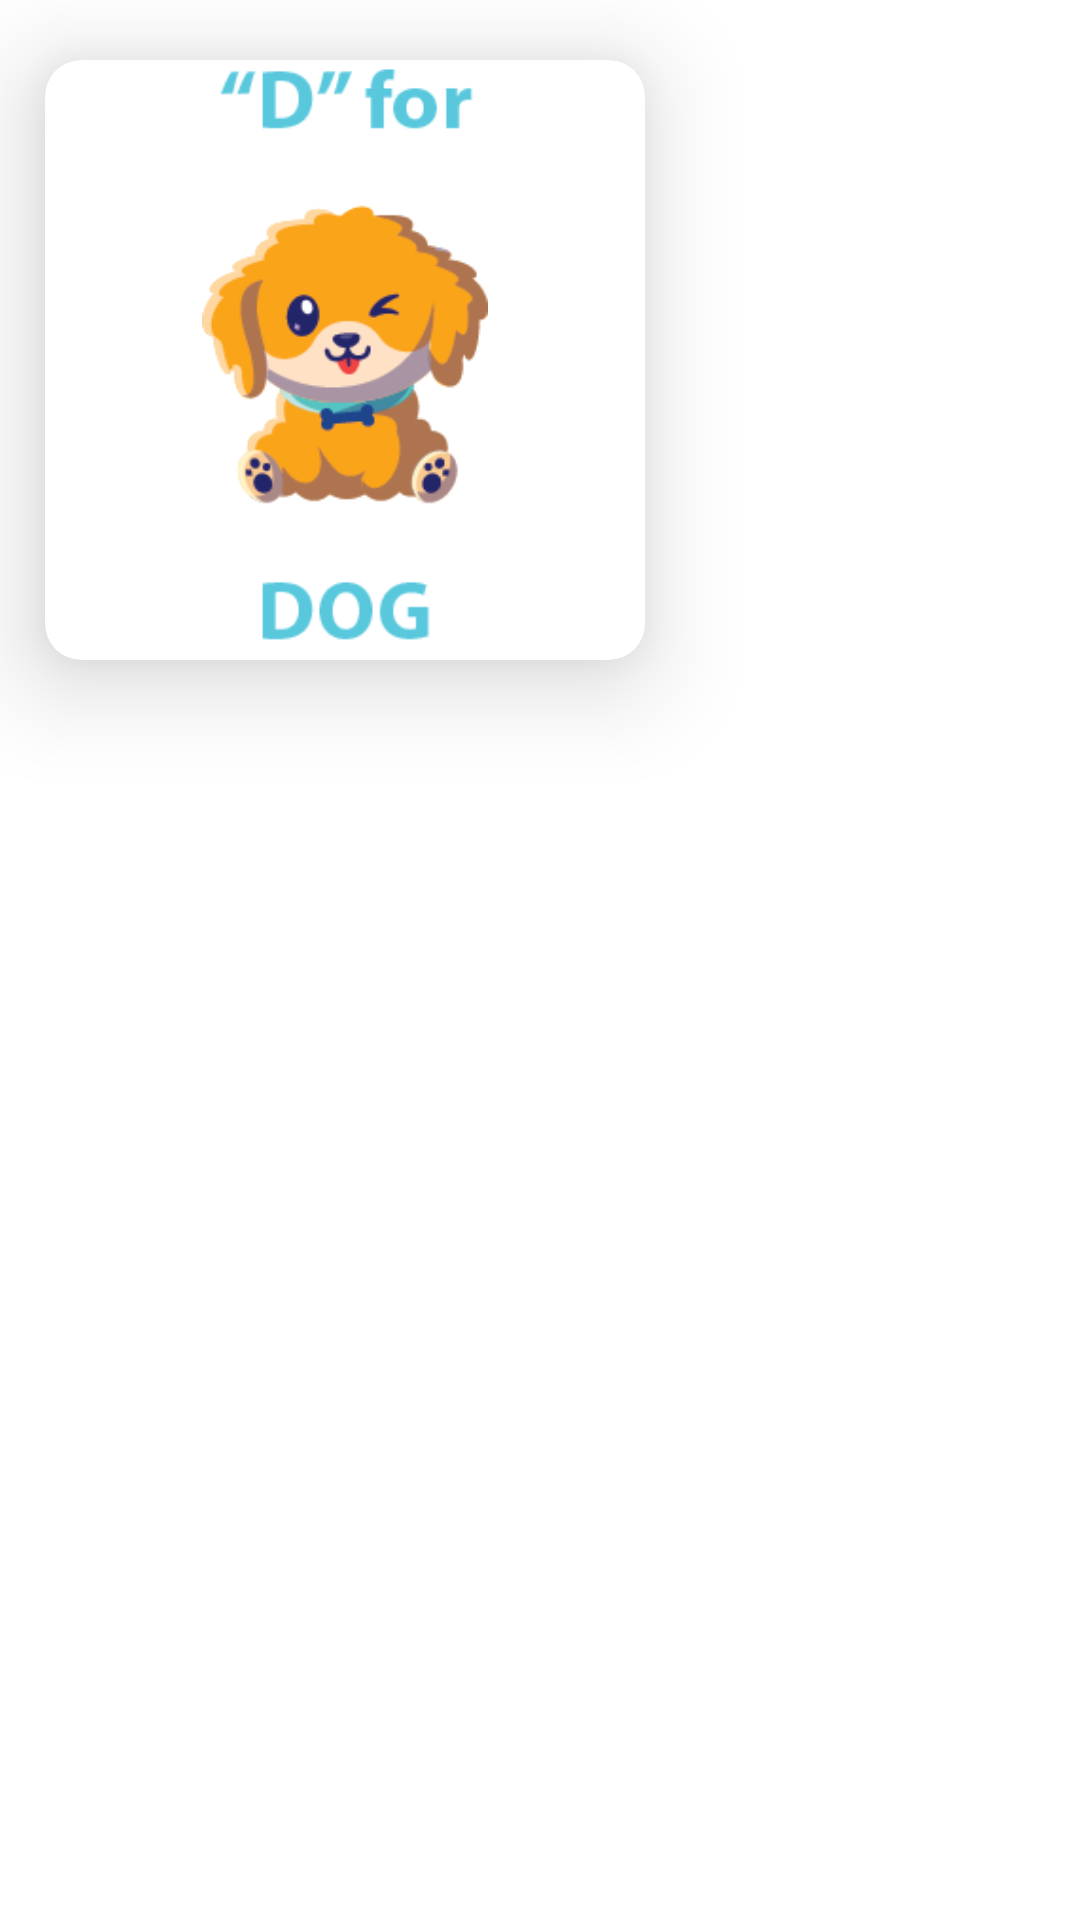

This screen was rendered from an Android layout file. Write that file and the resources it references.
<!-- AndroidManifest.xml: application theme Theme.BrainyBearApp -->
<!-- res/layout/list_alphabet.xml -->
<?xml version="1.0" encoding="utf-8"?>
<LinearLayout
    xmlns:android="http://schemas.android.com/apk/res/android"
    android:layout_width="wrap_content"
    android:layout_height="wrap_content"
    xmlns:app="http://schemas.android.com/apk/res-auto"
    android:orientation="vertical"
    android:background="@color/white">

    <androidx.cardview.widget.CardView
        android:id="@+id/card_alphabet"
        android:layout_width="wrap_content"
        android:layout_height="wrap_content"
        android:layout_gravity="fill"
        android:layout_rowWeight="1"
        android:layout_columnWeight="1"
        android:layout_marginTop="20dp"
        android:layout_marginLeft="15dp"
        android:layout_marginBottom="20dp"
        android:layout_marginRight="20dp"
        android:padding="20dp"
        app:cardCornerRadius="12dp"
        app:cardElevation="20dp">

        <LinearLayout
            android:id="@+id/linear_color"
            android:layout_width="200dp"
            android:layout_height="200dp"
            android:layout_gravity="center"
            android:orientation="vertical">

            <LinearLayout
                android:layout_width="match_parent"
                android:layout_height="match_parent"
                android:layout_gravity="center"
                android:gravity="center">

                <ImageView
                    android:id="@+id/Contentalphabet"
                    android:layout_width="match_parent"
                    android:layout_height="match_parent"
                    android:gravity="center"
                    android:src="@drawable/dog" />

            </LinearLayout>

        </LinearLayout>

    </androidx.cardview.widget.CardView>

</LinearLayout>
<!-- resources referenced by this layout -->
<resources>
  <color name="white">#FFFFFFFF</color>
  <!-- drawable dog: png bitmap (drawable, 15325 bytes) -->
  <style name="Theme.BrainyBearApp" parent="Theme.AppCompat.Light.NoActionBar">
          
          <item name="colorPrimary">@color/purple_500</item>
          <item name="colorPrimaryVariant">@color/purple_700</item>
          <item name="colorOnPrimary">@color/white</item>
          
          <item name="colorSecondary">@color/teal_200</item>
          <item name="colorSecondaryVariant">@color/teal_700</item>
          <item name="colorOnSecondary">#FFFFFF</item>
          
          <item name="android:statusBarColor" tools:targetApi="l">?attr/colorPrimaryVariant</item>
          
      </style>
  <color name="purple_500">#03FFEA</color>
  <color name="purple_700">#FF3700B3</color>
  <color name="teal_200">#00FFE6</color>
  <color name="teal_700">#83D400</color>
</resources>
